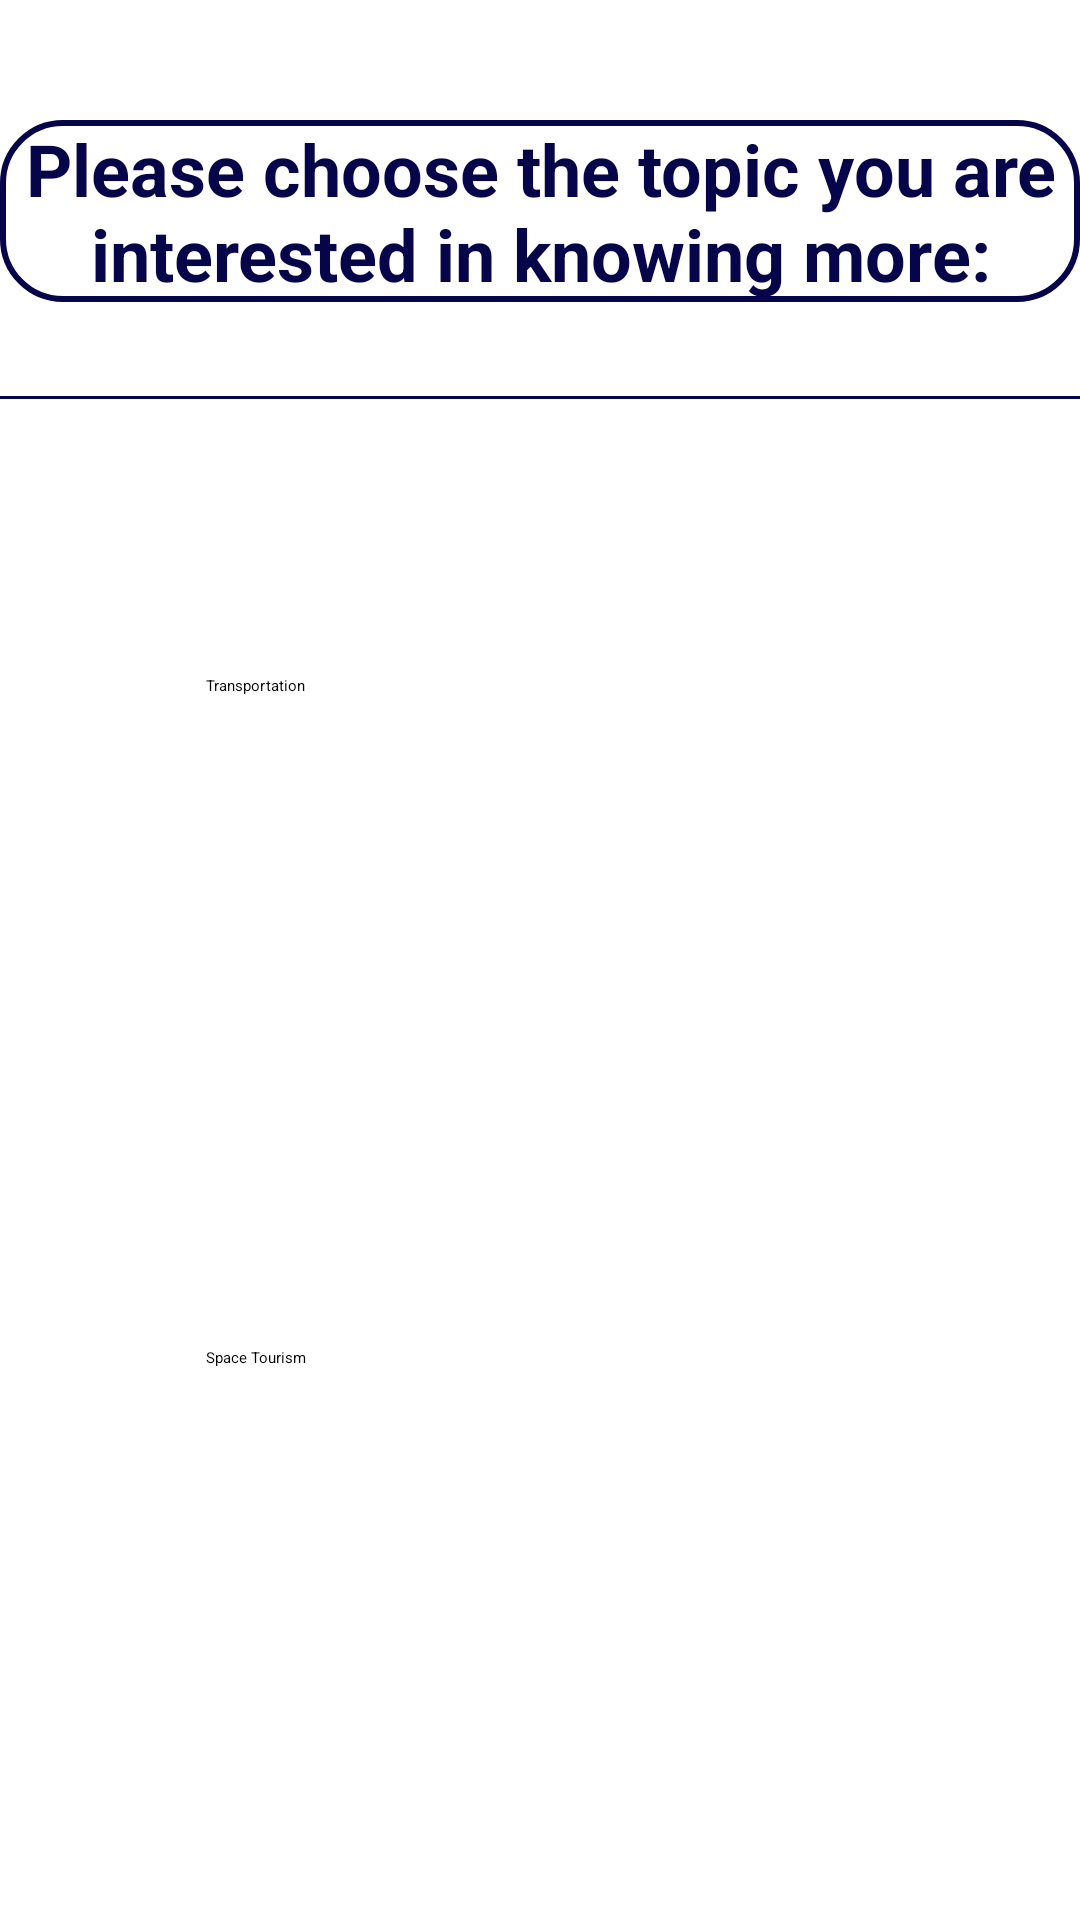

Reconstruct the res/layout file that produces this screen, plus the resources it refers to.
<!-- AndroidManifest.xml: application theme Theme.FlightStation -->
<!-- res/layout/activity_transp_space1213.xml -->
<?xml version="1.0" encoding="utf-8"?>
<androidx.constraintlayout.widget.ConstraintLayout xmlns:android="http://schemas.android.com/apk/res/android"
    xmlns:app="http://schemas.android.com/apk/res-auto"
    xmlns:tools="http://schemas.android.com/tools"
    android:layout_width="match_parent"
    android:layout_height="match_parent"
    tools:context=".TranspSpace8_9"
    android:background="@drawable/light_blue">


    <Button
        android:id="@+id/buttonSpace_12_13"
        android:layout_width="223dp"
        android:layout_height="85dp"
        android:layout_marginTop="316dp"
        android:backgroundTint="#070549"
        android:text="Space Tourism"
        app:layout_constraintEnd_toEndOf="parent"
        app:layout_constraintStart_toStartOf="parent"
        app:layout_constraintTop_toBottomOf="@+id/view" />

    <Button
        android:id="@+id/buttonTransp_12_13"
        android:layout_width="223dp"
        android:layout_height="85dp"
        android:layout_marginTop="92dp"
        android:backgroundTint="#070549"
        android:text="Transportation"
        app:layout_constraintEnd_toEndOf="parent"
        app:layout_constraintStart_toStartOf="parent"
        app:layout_constraintTop_toBottomOf="@+id/view" />

    <View
        android:id="@+id/view"
        android:layout_width="match_parent"
        android:layout_height="1dp"
        android:layout_marginTop="132dp"
        android:background="@color/darkblue"
        app:layout_constraintTop_toTopOf="parent"
        tools:layout_editor_absoluteX="0dp" />

    <TextView
        android:id="@+id/labelTopic"
        android:layout_width="wrap_content"
        android:layout_height="wrap_content"
        android:layout_marginTop="40dp"
        android:background="@drawable/textview_border"
        android:text="Please choose the topic you are interested in knowing more:"
        android:textAlignment="center"
        android:textColor="#070549"
        android:textSize="24sp"
        android:textStyle="bold"
        app:layout_constraintEnd_toEndOf="parent"
        app:layout_constraintHorizontal_bias="0.0"
        app:layout_constraintStart_toStartOf="parent"
        app:layout_constraintTop_toTopOf="parent" />

</androidx.constraintlayout.widget.ConstraintLayout>
<!-- resources referenced by this layout -->
<resources>
  <color name="darkblue">#070549</color>
  <!-- drawable textview_border (drawable-v24) -->
  <shape xmlns:android="http://schemas.android.com/apk/res/android"
      android:shape="rectangle" >
  
      <stroke
          android:width="2dp"
          android:color="#070549" />
      <corners android:radius="20dp"/>
  
  </shape>
</resources>
